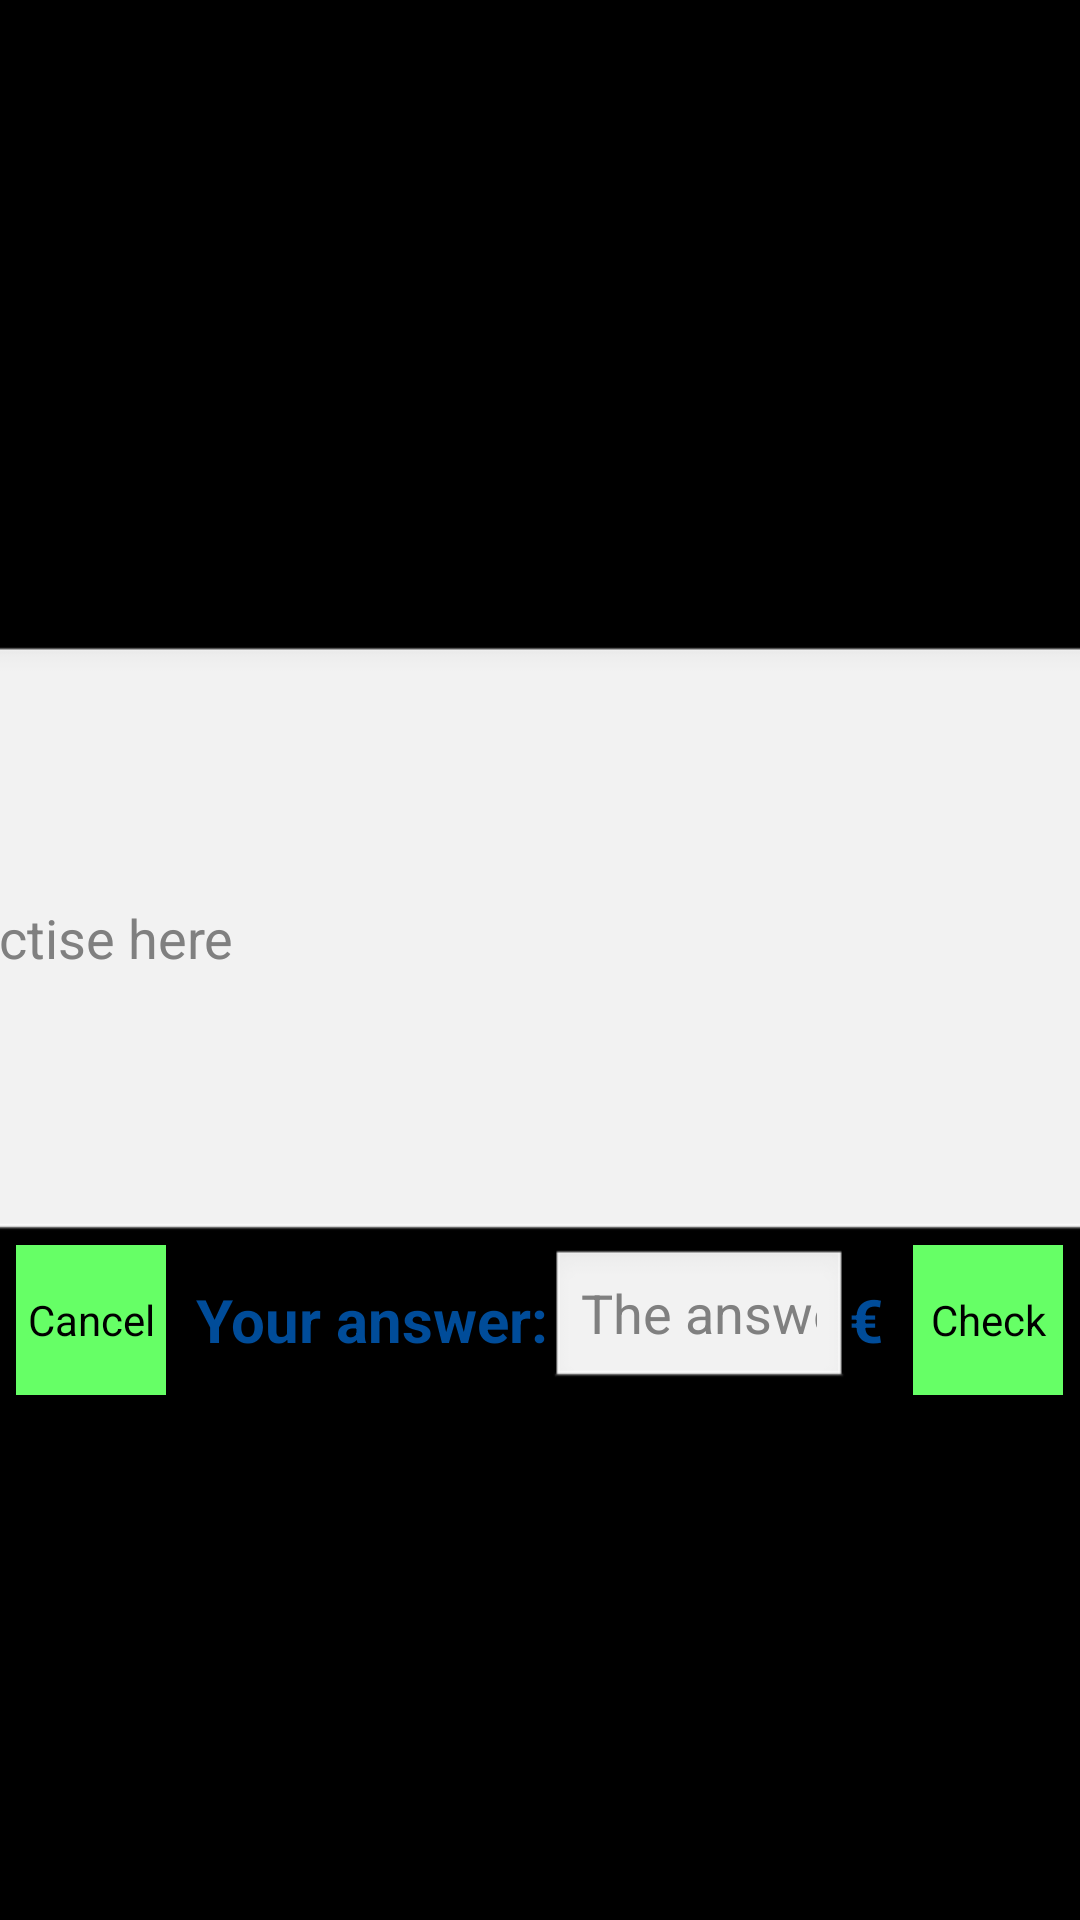

Reconstruct the res/layout file that produces this screen, plus the resources it refers to.
<!-- AndroidManifest.xml: application theme AppTheme -->
<!-- res/layout/mathematics_exercise_layout.xml -->
<?xml version="1.0" encoding="utf-8"?>
<LinearLayout xmlns:android="http://schemas.android.com/apk/res/android"
    xmlns:tools="http://schemas.android.com/tools"
    android:id="@+id/mathematics_exercise_layout"
    android:layout_width="match_parent"
    android:layout_height="match_parent"

    android:gravity="center"
    android:orientation="vertical"
    tools:context=".LaplandExercise4Activity">
    
    

    <FrameLayout
        android:layout_width="700sp"
        android:layout_height="wrap_content"
        android:background="@drawable/gradient_green">

        <LinearLayout
            android:layout_width="fill_parent"
            android:layout_height="fill_parent"
            android:gravity="center"
            android:orientation="vertical">

            <TextView
                android:id="@+id/exercise_text"
                android:layout_width="wrap_content"
                android:layout_height="wrap_content"
                android:gravity="center"

                android:textColor="#ff004c99"
                android:textSize="30sp"
                android:textStyle="bold" />
            

            <EditText
                android:id="@+id/exercise_edit_text"
                android:layout_width="650sp"
                android:layout_height="200sp"
                android:hint="@string/hint_text" />
            

            <LinearLayout
                android:layout_width="match_parent"
                android:layout_height="wrap_content"
                android:gravity="center">

                <Button
                    android:id="@+id/cancel_button"
                    android:layout_width="50sp"
                    android:layout_height="50sp"
                    android:layout_marginRight="10sp"
                    android:background="#ff66ff66"
                    android:text="@string/cancel_button_text" />

                <TextView
                    android:id="@+id/your_answer_text"
                    android:layout_width="wrap_content"
                    android:layout_height="wrap_content"
                    android:text="@string/your_answer_text"
                    android:textColor="#ff004c99"
                    android:textSize="20sp"
                    android:textStyle="bold" />

                <EditText
                    android:id="@+id/users_answer"
                    android:layout_width="100sp"
                    android:layout_height="wrap_content"
                    android:hint="@string/answer_text"
                    android:inputType="numberDecimal" />

                <TextView
                    android:id="@+id/symbol_after_answer_text"
                    android:layout_width="wrap_content"
                    android:layout_height="wrap_content"
                    android:text="@string/euro_text_symbol"
                    android:textColor="#ff004c99"
                    android:textSize="20sp"
                    android:textStyle="bold" />

                <Button
                    android:id="@+id/check_button"
                    android:layout_width="50sp"
                    android:layout_height="50sp"
                    android:layout_marginLeft="10sp"
                    android:layout_toRightOf="@id/info_button"
                    android:background="#ff66ff66"
                    android:text="@string/check_button_text" />

            </LinearLayout>

        </LinearLayout>

    </FrameLayout>

</LinearLayout>
<!-- resources referenced by this layout -->
<resources>
  <!-- drawable numbers: jpg bitmap (drawable, 249267 bytes) -->
  <string name="answer_text">The answer</string>
  <string name="cancel_button_text">Cancel</string>
  <string name="check_button_text">Check</string>
  <string name="euro_text_symbol" translatable="false">€</string>
  <string name="hint_text">Hint: you can practise here</string>
  <string name="lapland_exercise4_text">Du har fått ett stipendium att få resa runt i Finland. Du ska besöka i fem olika städer. I varje stad ska du spendera 150 euro. Hur mycket är stipendiet värt?</string>
  <string name="your_answer_text">Your answer:</string>
  <style name="AppTheme" parent="android:Theme.NoTitleBar.Fullscreen">
          
          
          
          <item name="android:windowSoftInputMode">stateHidden</item>
      </style>
</resources>
